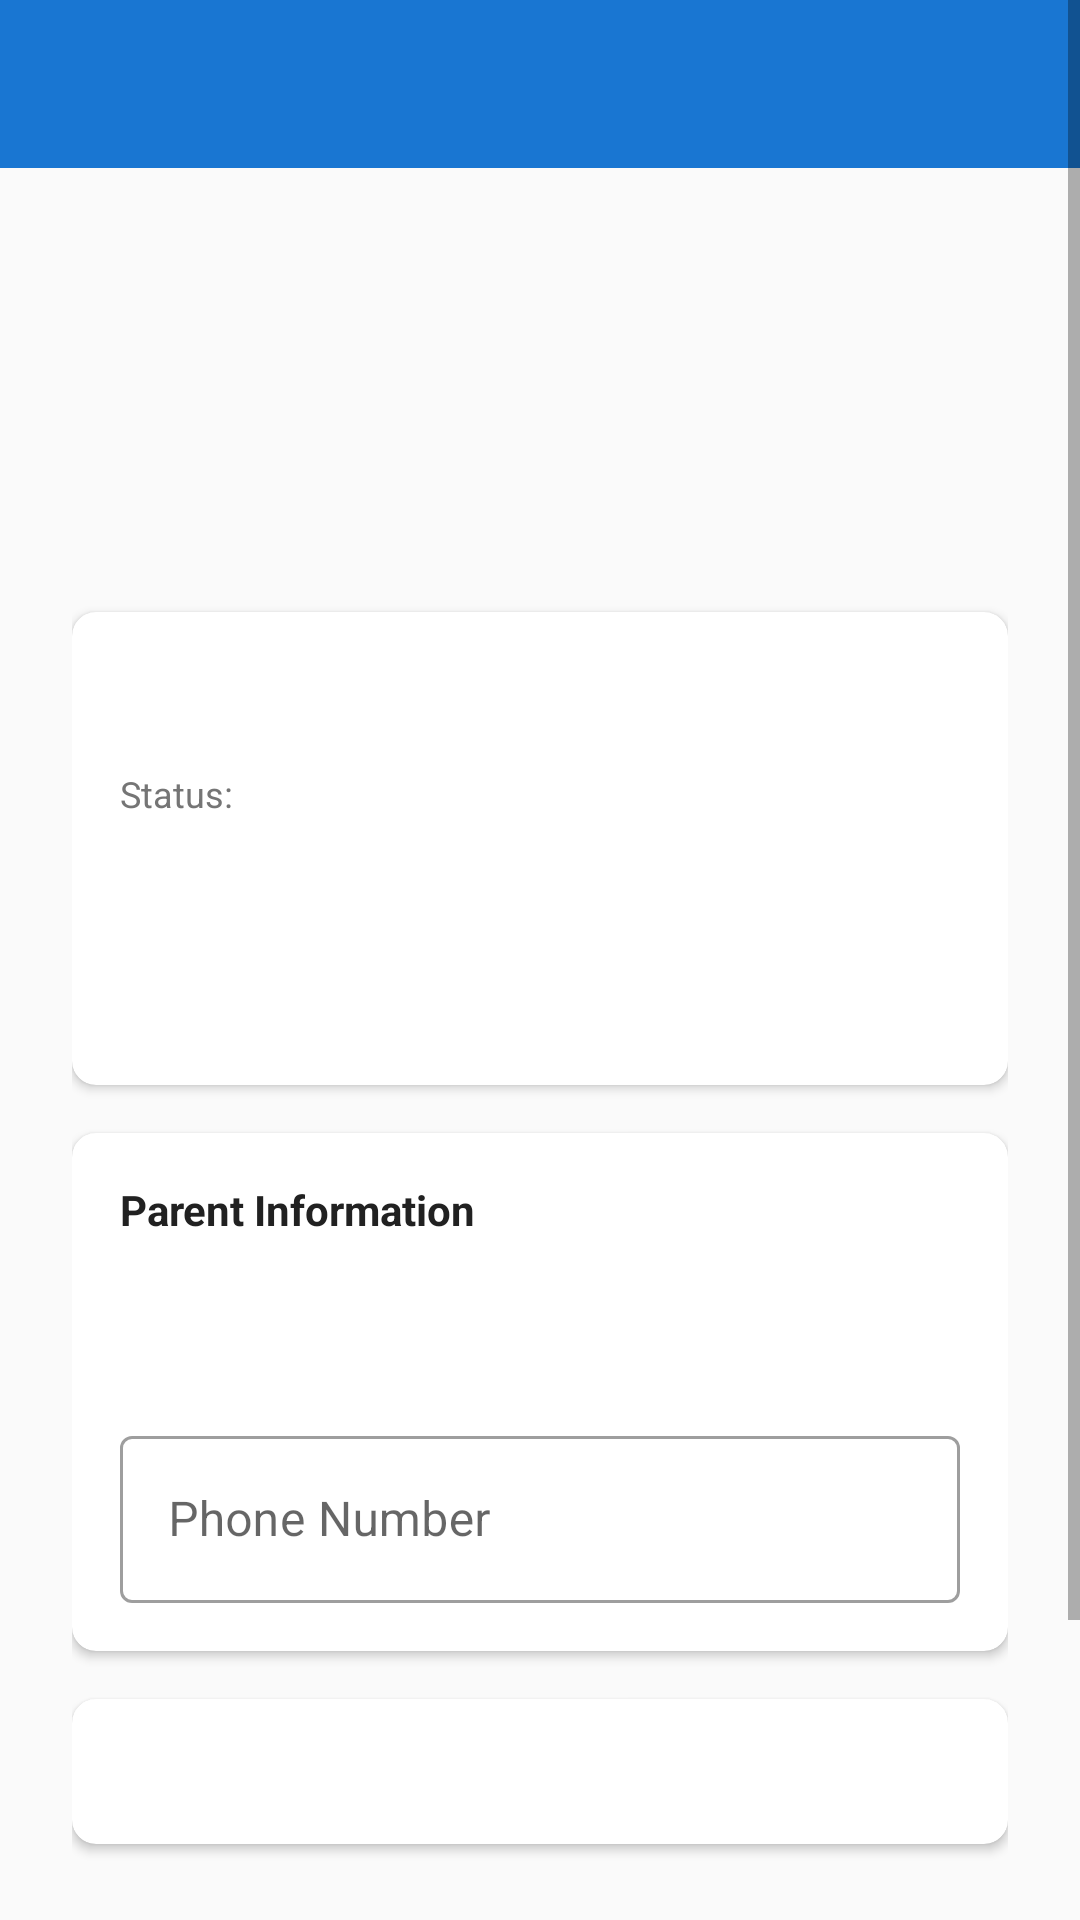

Here is an Android app screen rendered from its layout file. Give the layout XML and the strings, colors and styles it references.
<!-- AndroidManifest.xml: application theme Theme.SchoolManagement -->
<!-- res/layout/activity_student_profile.xml -->
<?xml version="1.0" encoding="utf-8"?>
<ScrollView xmlns:android="http://schemas.android.com/apk/res/android"
    xmlns:app="http://schemas.android.com/apk/res-auto"
    android:layout_width="match_parent"
    android:layout_height="match_parent">

    <LinearLayout
        android:layout_width="match_parent"
        android:layout_height="wrap_content"
        android:orientation="vertical">

        <com.google.android.material.appbar.AppBarLayout
            android:layout_width="match_parent"
            android:layout_height="wrap_content">

            <androidx.appcompat.widget.Toolbar
                android:id="@+id/toolbar"
                android:layout_width="match_parent"
                android:layout_height="?attr/actionBarSize"
                android:background="?attr/colorPrimary"
                app:popupTheme="@style/Theme.SchoolManagement.PopupOverlay" />
        </com.google.android.material.appbar.AppBarLayout>

        <LinearLayout
            android:layout_width="match_parent"
            android:layout_height="wrap_content"
            android:orientation="vertical"
            android:padding="24dp">

            
            <ImageView
                android:id="@+id/ivProfile"
                android:layout_width="100dp"
                android:layout_height="100dp"
                android:layout_gravity="center"
                android:src="@mipmap/ic_launcher"
                android:contentDescription="Profile"
                android:scaleType="centerCrop"
                android:layout_marginBottom="24dp" />

            
            <com.google.android.material.card.MaterialCardView
                android:layout_width="match_parent"
                android:layout_height="wrap_content"
                app:cardCornerRadius="8dp"
                android:layout_marginBottom="16dp"
                app:cardElevation="2dp">

                <LinearLayout
                    android:layout_width="match_parent"
                    android:layout_height="wrap_content"
                    android:orientation="vertical"
                    android:padding="16dp">

                    <TextView
                        android:id="@+id/tvFullName"
                        android:layout_width="match_parent"
                        android:layout_height="wrap_content"
                        android:textSize="18sp"
                        android:textStyle="bold"
                        android:textColor="@color/text_primary"
                        android:layout_marginBottom="12dp" />

                    <LinearLayout
                        android:layout_width="match_parent"
                        android:layout_height="wrap_content"
                        android:orientation="horizontal"
                        android:layout_marginBottom="8dp">

                        <TextView
                            android:layout_width="0dp"
                            android:layout_height="wrap_content"
                            android:layout_weight="1"
                            android:textSize="12sp"
                            android:textColor="@color/text_secondary"
                            android:text="Status:" />

                        <TextView
                            android:id="@+id/tvStatus"
                            android:layout_width="0dp"
                            android:layout_height="wrap_content"
                            android:layout_weight="1"
                            android:textSize="12sp"
                            android:textStyle="bold" />
                    </LinearLayout>

                    <TextView
                        android:id="@+id/tvAdmissionNumber"
                        android:layout_width="match_parent"
                        android:layout_height="wrap_content"
                        android:textSize="12sp"
                        android:textColor="@color/text_secondary"
                        android:layout_marginBottom="8dp" />

                    <TextView
                        android:id="@+id/tvClass"
                        android:layout_width="match_parent"
                        android:layout_height="wrap_content"
                        android:textSize="12sp"
                        android:textColor="@color/text_secondary"
                        android:layout_marginBottom="8dp" />

                    <TextView
                        android:id="@+id/tvRollNumber"
                        android:layout_width="match_parent"
                        android:layout_height="wrap_content"
                        android:textSize="12sp"
                        android:textColor="@color/text_secondary" />
                </LinearLayout>
            </com.google.android.material.card.MaterialCardView>

            
            <com.google.android.material.card.MaterialCardView
                android:layout_width="match_parent"
                android:layout_height="wrap_content"
                app:cardCornerRadius="8dp"
                android:layout_marginBottom="16dp"
                app:cardElevation="2dp">

                <LinearLayout
                    android:layout_width="match_parent"
                    android:layout_height="wrap_content"
                    android:orientation="vertical"
                    android:padding="16dp">

                    <TextView
                        android:layout_width="match_parent"
                        android:layout_height="wrap_content"
                        android:text="Parent Information"
                        android:textSize="14sp"
                        android:textStyle="bold"
                        android:textColor="@color/text_primary"
                        android:layout_marginBottom="12dp" />

                    <TextView
                        android:id="@+id/tvFatherName"
                        android:layout_width="match_parent"
                        android:layout_height="wrap_content"
                        android:textSize="12sp"
                        android:textColor="@color/text_secondary"
                        android:layout_marginBottom="8dp" />

                    <TextView
                        android:id="@+id/tvMotherName"
                        android:layout_width="match_parent"
                        android:layout_height="wrap_content"
                        android:textSize="12sp"
                        android:textColor="@color/text_secondary"
                        android:layout_marginBottom="8dp" />

                    <com.google.android.material.textfield.TextInputLayout
                        android:layout_width="match_parent"
                        android:layout_height="wrap_content"
                        android:hint="Phone Number"
                        style="@style/Widget.MaterialComponents.TextInputLayout.OutlinedBox">

                        <com.google.android.material.textfield.TextInputEditText
                            android:id="@+id/etPhoneNumber"
                            android:layout_width="match_parent"
                            android:layout_height="wrap_content"
                            android:enabled="false"
                            android:inputType="phone" />
                    </com.google.android.material.textfield.TextInputLayout>
                </LinearLayout>
            </com.google.android.material.card.MaterialCardView>

            
            <com.google.android.material.card.MaterialCardView
                android:layout_width="match_parent"
                android:layout_height="wrap_content"
                app:cardCornerRadius="8dp"
                android:layout_marginBottom="16dp"
                app:cardElevation="2dp">

                <LinearLayout
                    android:layout_width="match_parent"
                    android:layout_height="wrap_content"
                    android:orientation="vertical"
                    android:padding="16dp">

                    <TextView
                        android:id="@+id/tvAddress"
                        android:layout_width="match_parent"
                        android:layout_height="wrap_content"
                        android:textSize="12sp"
                        android:textColor="@color/text_secondary" />
                </LinearLayout>
            </com.google.android.material.card.MaterialCardView>

            
            <Button
                android:id="@+id/btnEdit"
                style="@style/ButtonPrimary"
                android:layout_width="match_parent"
                android:layout_height="wrap_content"
                android:text="Edit"
                android:layout_marginBottom="8dp" />

            <Button
                android:id="@+id/btnDeactivate"
                style="@style/ButtonSecondary"
                android:layout_width="match_parent"
                android:layout_height="wrap_content"
                android:text="Deactivate"
                android:layout_marginBottom="8dp"
                android:visibility="gone" />

            <Button
                android:id="@+id/btnActivate"
                style="@style/ButtonSecondary"
                android:layout_width="match_parent"
                android:layout_height="wrap_content"
                android:text="Activate"
                android:layout_marginBottom="8dp"
                android:visibility="gone" />

            <Button
                android:id="@+id/btnDelete"
                style="@style/ButtonSecondary"
                android:layout_width="match_parent"
                android:layout_height="wrap_content"
                android:text="Delete"
                android:textColor="@color/error" />

            <ProgressBar
                android:id="@+id/progressBar"
                android:layout_width="wrap_content"
                android:layout_height="wrap_content"
                android:layout_gravity="center"
                android:visibility="gone"
                android:layout_marginTop="16dp" />
        </LinearLayout>
    </LinearLayout>
</ScrollView>
<!-- resources referenced by this layout -->
<resources>
  <color name="error">#F44336</color>
  <color name="text_primary">#212121</color>
  <color name="text_secondary">#757575</color>
  <style name="ButtonPrimary" parent="Widget.MaterialComponents.Button">
          <item name="backgroundTint">@color/primary</item>
          <item name="android:textColor">@color/white</item>
          <item name="cornerRadius">8dp</item>
          <item name="android:textAllCaps">false</item>
      </style>
  <style name="ButtonSecondary" parent="Widget.MaterialComponents.Button.OutlinedButton">
          <item name="strokeColor">@color/primary</item>
          <item name="android:textColor">@color/primary</item>
          <item name="cornerRadius">8dp</item>
          <item name="android:textAllCaps">false</item>
      </style>
  <style name="Theme.SchoolManagement.PopupOverlay" parent="ThemeOverlay.AppCompat.Light" />
  <style name="Theme.SchoolManagement" parent="Theme.MaterialComponents.DayNight.NoActionBar">
          
          <item name="colorPrimary">@color/primary</item>
          <item name="colorPrimaryVariant">@color/primary_dark</item>
          <item name="colorOnPrimary">@color/white</item>
          
          <item name="colorSecondary">@color/accent</item>
          <item name="colorSecondaryVariant">@color/accent</item>
          <item name="colorOnSecondary">@color/black</item>
          
          <item name="android:statusBarColor" tools:targetApi="l">?attr/colorPrimaryVariant</item>
          
          <item name="android:windowBackground">@color/background</item>
      </style>
  <color name="primary">#1976D2</color>
  <color name="white">#FFFFFF</color>
  <color name="primary_dark">#0D47A1</color>
  <color name="accent">#FF9800</color>
  <color name="black">#000000</color>
  <color name="background">#FAFAFA</color>
</resources>
